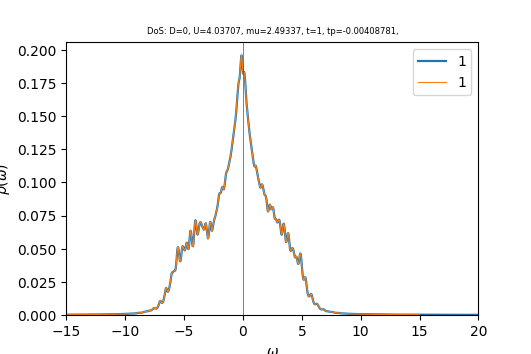

Data behind this chart, as committed beside it:
w	up_1	down_1	cumul_up_1	cumul_down_1	
-15	0.000252	0.0002279	0	0
-14.96	0.0002534	0.0002291	8.87716e-06	8.02633e-06
-14.93	0.0002548	0.0002303	1.78038e-05	1.60943e-05
-14.89	0.0002562	0.0002315	2.67802e-05	2.42042e-05
-14.86	0.0002576	0.0002327	3.58068e-05	3.23564e-05
-14.82	0.0002591	0.0002339	4.48839e-05	4.05513e-05
-14.79	0.0002605	0.0002351	5.40118e-05	4.87892e-05
-14.75	0.000262	0.0002364	6.3191e-05	5.70705e-05
-14.72	0.0002635	0.0002376	7.24219e-05	6.53955e-05
-14.68	0.000265	0.0002389	8.1705e-05	7.37647e-05
-14.65	0.0002665	0.0002402	9.10408e-05	8.21784e-05
-14.61	0.000268	0.0002414	0.0001004	9.06369e-05
-14.58	0.0002695	0.0002427	0.0001099	9.91405e-05
-14.54	0.0002711	0.000244	0.0001194	0.0001077
-14.51	0.0002726	0.0002453	0.0001289	0.0001163
-14.47	0.0002742	0.0002466	0.0001385	0.0001249
-14.44	0.0002758	0.000248	0.0001482	0.0001336
-14.4	0.0002775	0.0002493	0.0001579	0.0001423
-14.37	0.0002791	0.0002507	0.0001677	0.0001511
-14.33	0.0002808	0.0002521	0.0001775	0.00016
-14.3	0.0002824	0.0002534	0.0001874	0.0001688
-14.26	0.0002841	0.0002548	0.0001974	0.0001778
-14.23	0.0002858	0.0002562	0.0002074	0.0001867
-14.19	0.0002875	0.0002577	0.0002175	0.0001958
-14.16	0.0002892	0.0002591	0.0002276	0.0002049
-14.12	0.0002909	0.0002605	0.0002378	0.000214
-14.09	0.0002927	0.000262	0.000248	0.0002232
-14.05	0.0002944	0.0002635	0.0002584	0.0002324
-14.02	0.0002962	0.000265	0.0002687	0.0002417
-13.98	0.000298	0.0002664	0.0002792	0.000251
-13.95	0.0002998	0.0002679	0.0002897	0.0002604
-13.91	0.0003017	0.0002695	0.0003002	0.0002698
-13.88	0.0003036	0.000271	0.0003109	0.0002793
-13.84	0.0003055	0.0002725	0.0003216	0.0002889
-13.81	0.0003074	0.0002741	0.0003324	0.0002985
-13.77	0.0003093	0.0002757	0.0003432	0.0003081
-13.74	0.0003113	0.0002773	0.0003541	0.0003179
-13.7	0.0003133	0.0002789	0.0003651	0.0003276
-13.67	0.0003153	0.0002805	0.0003761	0.0003375
-13.63	0.0003173	0.0002821	0.0003872	0.0003473
-13.6	0.0003194	0.0002838	0.0003984	0.0003573
-13.56	0.0003214	0.0002855	0.0004097	0.0003673
-13.53	0.0003234	0.0002872	0.000421	0.0003773
-13.49	0.0003255	0.0002889	0.0004324	0.0003875
-13.46	0.0003275	0.0002906	0.0004439	0.0003976
-13.42	0.0003297	0.0002924	0.0004554	0.0004079
-13.39	0.0003318	0.0002941	0.0004671	0.0004182
-13.35	0.000334	0.0002959	0.0004788	0.0004286
-13.32	0.0003362	0.0002977	0.0004905	0.000439
-13.28	0.0003385	0.0002994	0.0005024	0.0004495
-13.25	0.0003407	0.0003012	0.0005143	0.00046
-13.21	0.0003431	0.0003031	0.0005264	0.0004706
-13.18	0.0003454	0.0003049	0.0005385	0.0004813
-13.14	0.0003478	0.0003068	0.0005507	0.0004921
-13.11	0.0003502	0.0003087	0.0005629	0.0005029
-13.07	0.0003526	0.0003106	0.0005753	0.0005138
-13.04	0.000355	0.0003125	0.0005877	0.0005247
-13	0.0003574	0.0003145	0.0006002	0.0005357
-12.97	0.0003599	0.0003165	0.0006128	0.0005468
-12.93	0.0003625	0.0003185	0.0006255	0.000558
... 940 more rows
